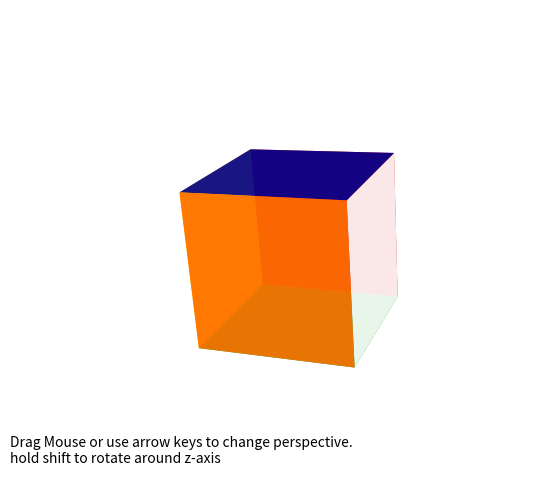

Python code for this plot:
"""
A Simple Interactive Cube
-------------------------
This script plots a multi-color cube in three dimensions with perspective,
and allows the cube to be manipulated using either the mouse or the arrow
keys.

The rotations are based on quaternions: unfortunately there is no quaternion
algebra built-in to numpy or scipy, so we create a basic quaternion class to
accomplish this.

The cube is rendered using the zorder argument of any matplotlib object.  By
judiciously setting the zorder depending on the orientation, we can make the
cube appear to be solid.
"""

import numpy as np
from matplotlib.axes import Axes
from matplotlib.collections import PolyCollection
import matplotlib.pyplot as plt


class Quaternion:
    """Quaternion Rotation:

    Class to aid in representing 3D rotations via quaternions.
    """
    @classmethod
    def from_v_theta(cls, v, theta):
        """
        Construct quaternions from unit vectors v and rotation angles theta

        Parameters
        ----------
        v : array_like
            array of vectors, last dimension 3. Vectors will be normalized.
        theta : array_like
            array of rotation angles in radians, shape = v.shape[:-1].

        Returns
        -------
        q : quaternion object
            quaternion representing the rotations
        """
        theta = np.asarray(theta)
        v = np.asarray(v)
        s = np.sin(0.5 * theta)
        c = np.cos(0.5 * theta)

        v = v * s / np.sqrt(np.sum(v * v, -1))
        x_shape = v.shape[:-1] + (4,)

        x = np.ones(x_shape).reshape(-1, 4)
        x[:, 0] = c.ravel()
        x[:, 1:] = v.reshape(-1, 3)
        x = x.reshape(x_shape)

        return cls(x)

    def __init__(self, x):
        self.x = np.asarray(x, dtype=float)

    def __repr__(self):
        return "Quaternion:\n" + self.x.__repr__()

    def __mul__(self, other):
        # multiplication of two quaternions.
        # we don't implement multiplication by a scalar
        sxr = self.x.reshape(self.x.shape[:-1] + (4, 1))
        oxr = other.x.reshape(other.x.shape[:-1] + (1, 4))

        prod = sxr * oxr
        return_shape = prod.shape[:-1]
        prod = prod.reshape((-1, 4, 4)).transpose((1, 2, 0))

        ret = np.array([(prod[0, 0] - prod[1, 1]
                         - prod[2, 2] - prod[3, 3]),
                        (prod[0, 1] + prod[1, 0]
                         + prod[2, 3] - prod[3, 2]),
                        (prod[0, 2] - prod[1, 3]
                         + prod[2, 0] + prod[3, 1]),
                        (prod[0, 3] + prod[1, 2]
                         - prod[2, 1] + prod[3, 0])],
                       dtype=np.float,
                       order='F').T
        return self.__class__(ret.reshape(return_shape))

    def as_v_theta(self):
        """Return the v, theta equivalent of the (normalized) quaternion"""
        x = self.x.reshape((-1, 4)).T

        # compute theta
        norm = np.sqrt((x ** 2).sum(0))
        theta = 2 * np.arccos(x[0] / norm)

        # compute the unit vector
        v = np.array(x[1:], order='F', copy=True)
        v /= np.sqrt(np.sum(v ** 2, 0))

        # reshape the results
        v = v.T.reshape(self.x.shape[:-1] + (3,))
        theta = theta.reshape(self.x.shape[:-1])

        return v, theta

    def as_rotation_matrix(self):
        """Return the rotation matrix of the (normalized) quaternion"""
        v, theta = self.as_v_theta()

        shape = theta.shape
        theta = theta.reshape(-1)
        v = v.reshape(-1, 3).T
        c = np.cos(theta)
        s = np.sin(theta)

        mat = np.array([[v[0] * v[0] * (1. - c) + c,
                         v[0] * v[1] * (1. - c) - v[2] * s,
                         v[0] * v[2] * (1. - c) + v[1] * s],
                        [v[1] * v[0] * (1. - c) + v[2] * s,
                         v[1] * v[1] * (1. - c) + c,
                         v[1] * v[2] * (1. - c) - v[0] * s],
                        [v[2] * v[0] * (1. - c) - v[1] * s,
                         v[2] * v[1] * (1. - c) + v[0] * s,
                         v[2] * v[2] * (1. - c) + c]],
                       order='F')
        return mat.T.reshape(shape + (3, 3))
        

class CubeAxes(Axes):
    """Axes to show 3D cube

    The cube orientation is represented by a quaternion.
    The cube has side-length 2, and the observer is a distance zloc away
    along the z-axis.
    """

    def faces():
        face = np.array([[1, 1], [1, -1], [-1, -1], [-1, 1], [1, 1]])
        return np.array([np.hstack([face[:, :i],
                                 np.ones((5, 1)),
                                 face[:, i:]]) for i in range(3)] +
                     [np.hstack([face[:, :i],
                                 -np.ones((5, 1)),
                                 face[:, i:]]) for i in range(3)])
    faces = faces()

    stickercolors = ["#ffffff", "#00008f", "#ff6f00",
                     "#ffcf00", "#009f0f", "#cf0000"]

    def __init__(self, *args, **kwargs):
        self.start_rot = Quaternion.from_v_theta((1, -1, 0), -np.pi / 6)
        self.current_rot = self.start_rot

        self.start_zloc = 10.
        self.current_zloc = 10.

        # Define movement for up/down arrows or up/down mouse movement
        self._ax_UD = (1, 0, 0)
        self._step_UD = 0.01

        # Define movement for left/right arrows or left/right mouse movement
        self._ax_LR = (0, -1, 0)
        self._step_LR = 0.01

        # Internal variables.  These store states and data
        self._active = False
        self._xy = None
        self._cube_poly = None

        # initialize the axes.  We'll set some keywords by default
        kwargs.update(dict(aspect='equal', xlim=(-1.5, 1.5), ylim=(-1.5, 1.5),
                           frameon=False, xticks=[], yticks=[]))
        super(CubeAxes, self).__init__(*args, **kwargs)

        # connect some GUI events
        self.figure.canvas.mpl_connect('button_press_event',
                                       self._mouse_press)
        self.figure.canvas.mpl_connect('button_release_event',
                                       self._mouse_release)
        self.figure.canvas.mpl_connect('motion_notify_event',
                                       self._mouse_motion)
        self.figure.canvas.mpl_connect('key_press_event',
                                       self._key_press)
        self.figure.canvas.mpl_connect('key_release_event',
                                       self._key_release)

        self.draw_cube()

        self.figure.text(0.05, 0.05, ("Drag Mouse or use arrow keys to change "
                                      "perspective.\n"
                                      "hold shift to rotate around z-axis"),
                         ha='left', va='bottom')

    @staticmethod
    def project_points(pts, rot, zloc):
        """Project points to 2D given a rotation and a view

        pts is an ndarray, last dimension 3
        rot is a Quaternion object, containing a single quaternion
        zloc is a distance along the z-axis from which the cube is being viewed
        """
        R = rot.as_rotation_matrix()
        Rpts = np.dot(pts, R.T)

        xdir = np.array([1., 0, 0])
        ydir = np.array([0, 1., 0])
        zdir = np.array([0, 0, 1.])

        view = zloc * zdir
        v2 = zloc ** 2

        result = []
        for p in Rpts.reshape((-1, 3)):
            dpoint = p - view
            dproj = 0.5 * dpoint * v2 / np.dot(dpoint, -1. * view)
            result += [np.array([np.dot(xdir, dproj),
                                 np.dot(ydir, dproj),
                                 np.dot(zdir, dpoint / np.sqrt(v2))])]
        return np.asarray(result).reshape(pts.shape)

    def draw_cube(self, rot=None, zloc=None):
        """Draw a cube on the axes.

        The first time this is called, it will create a set of polygons
        representing the cube faces.  On initial calls, it will update
        these polygon faces with a given rotation and observer location.

        Parameters
        ----------
        rot : Quaternion object
            The quaternion representing the rotation
        zloc : float
            The location of the observer on the z-axis (adjusts perspective)
        """
        if rot is None:
            rot = self.current_rot
        if zloc is None:
            zloc = self.current_zloc

        self.current_rot = rot
        self.current_zloc = zloc

        if self._cube_poly is None:
            self._cube_poly = [plt.Polygon(self.faces[i, :, :2],
                                           facecolor=self.stickercolors[i],
                                           alpha=0.9)
                               for i in range(6)]
            [self.add_patch(self._cube_poly[i]) for i in range(6)]

        faces = self.project_points(self.faces, rot, zloc)
        zorder = np.argsort(np.argsort(faces[:, :4, 2].sum(1)))

        [self._cube_poly[i].set_zorder(10 * zorder[i]) for i in range(6)]
        [self._cube_poly[i].set_xy(faces[i, :, :2]) for i in range(6)]

        self.figure.canvas.draw()

    def _key_press(self, event):
        """Handler for key press events"""
        if event.key == 'shift':
            self._ax_LR = (0, 0, 1)
            self._shift_on = True

        elif event.key == 'right':
            self.current_rot = (self.current_rot
                                    * Quaternion.from_v_theta(self._ax_LR,
                                                              self._step_LR))
        elif event.key == 'left':
            self.current_rot = (self.current_rot
                                * Quaternion.from_v_theta(self._ax_LR,
                                                          -self._step_LR))
        elif event.key == 'up':
            self.current_rot = (self.current_rot
                                * Quaternion.from_v_theta(self._ax_UD,
                                                          self._step_UD))
        elif event.key == 'down':
            self.current_rot = (self.current_rot
                                * Quaternion.from_v_theta(self._ax_UD,
                                                          -self._step_UD))
        self.draw_cube()

    def _key_release(self, event):
        """Handler for key release event"""
        if event.key == 'shift':
            self._ax_LR = (0, -1, 0)

    def _mouse_press(self, event):
        """Handler for mouse button press"""
        if event.button == 1:
            self._active = True
            self._xy = (event.x, event.y)

    def _mouse_release(self, event):
        """Handler for mouse button release"""
        if event.button == 1:
            self._active = False
            self._xy = None

    def _mouse_motion(self, event):
        """Handler for mouse motion"""
        if self._active:
            dx = event.x - self._xy[0]
            dy = event.y - self._xy[1]
            self._xy = (event.x, event.y)
            rot1 = Quaternion.from_v_theta(self._ax_UD,
                                           self._step_UD * dy)
            rot2 = Quaternion.from_v_theta(self._ax_LR,
                                           self._step_LR * dx)

            self.current_rot = (self.current_rot * rot1 * rot2)
            self.draw_cube()
            

if __name__ == '__main__':
    fig = plt.figure()
    ax = CubeAxes(fig, [0, 0, 1, 1])
    fig.add_axes(ax)
    plt.show()
